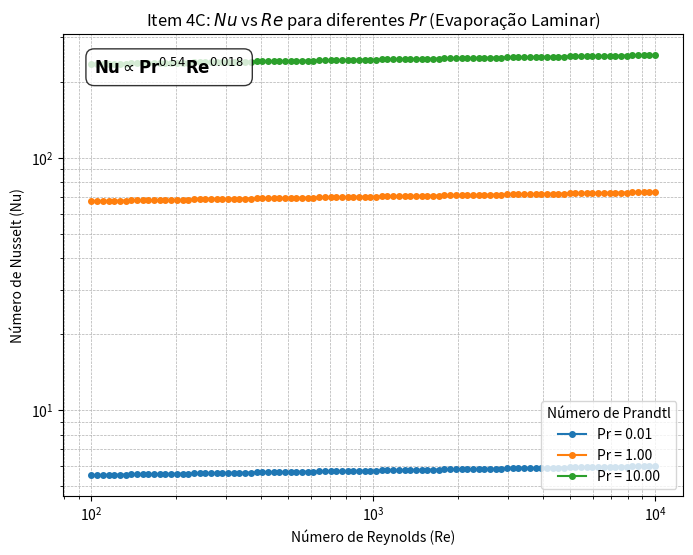
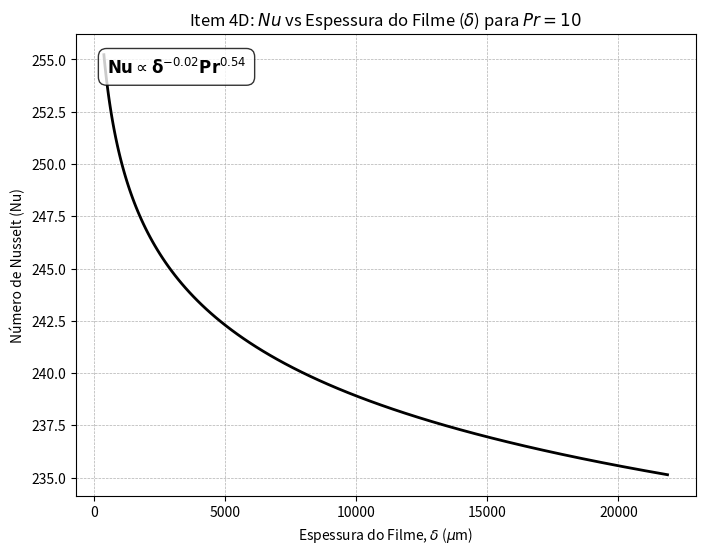

Generate these figures, in order, with matplotlib:
import numpy as np
import matplotlib.pyplot as plt

# --- Constantes e Parâmetros ---
# Valores de Re para a faixa de escoamento (100 a 10000)
RE_RANGE = np.logspace(2, 4, 100) 
# Valores de Pr para diferentes fluidos (Metais, Gases, Água/Líquidos)
PR_VALUES = [0.01, 1.0, 10.0] 
# Constante na correlação Nu (62.09 * (di/kl) - ajustada para visualização)
NU_CONSTANT = 62.09
# Diâmetro interno do tubo (Exemplo, 20mm conforme a Tabela 2)
DIAMETER = 0.020 

# --- Funções de Correlação ---

def calculate_nu(Re, Pr, d_i=DIAMETER, k_l=0.679):
    """
    Calcula o Número de Nusselt (Nu) para Escoamento Laminar Interno (Evaporação).
    Baseado na forma da Eq. 3.14 e 3.16.
    
    Nu = C * Pr^0.5427 * Re^0.0178 * (di/kl)
    O termo d_i/k_l é incluído na constante 62.09 na forma simplificada (Eq. 3.16),
    mas é reintroduzido para manter a forma original e flexibilidade.
    """
    # Usamos 1.0 para o termo (d_i/k_l) para plotar apenas a dependência Re-Pr
    # A constante 62.09 absorve o d_i/k_l de alguma forma para dar o coeficiente
    nu = 62.09 * (Pr ** 0.5427) * (Re ** 0.0178) 
    return nu

def calculate_delta(Re, d_i=DIAMETER):
    """
    Calcula a espessura do filme (delta) com base no Re, 
    usando a correlação da subcamada laminar (Eq. 2.21, simplificada da 2.19, 
    mostrada como δ/d = 61.5 Re^(-7/8)).
    
    Retorna delta em metros (m).
    """
    # delta / d_i = 61.5 * Re^(-7/8)
    delta_over_di = 61.5 * (Re ** (-7.0 / 8.0))
    delta = delta_over_di * d_i
    return delta

# --- Item 4C: Nu vs Re para diferentes Pr (Gráfico de Contorno) ---

def plot_nu_vs_re():
    plt.figure(figsize=(8, 6))
    
    for Pr in PR_VALUES:
        Nu = calculate_nu(RE_RANGE, Pr)
        
        # Plotar no eixo log-log para melhor visualização da relação de potência
        plt.loglog(RE_RANGE, Nu, marker='o', markersize=4, linestyle='-', label=f'Pr = {Pr:.2f}')

    plt.xlabel('Número de Reynolds (Re)')
    plt.ylabel('Número de Nusselt (Nu)')
    plt.title(r'Item 4C: $Nu$ vs $Re$ para diferentes $Pr$ (Evaporação Laminar)')
    plt.grid(True, which="both", linestyle='--', linewidth=0.5)
    
    # Análise da Correlação
    plt.text(0.05, 0.95, 
             r'$\mathbf{Nu} \propto \mathbf{Pr}^{0.54} \mathbf{Re}^{0.018}$', 
             transform=plt.gca().transAxes, fontsize=12, va='top', 
             bbox=dict(boxstyle="round,pad=0.5", fc="white", alpha=0.8))

    plt.legend(title='Número de Prandtl', loc='lower right')
    plt.show()

# --- Item 4D: Nu vs Espessura do Filme (delta) ---

def plot_nu_vs_delta():
    plt.figure(figsize=(8, 6))
    
    # Escolhemos um Pr (Exemplo: Pr=10, Água)
    Pr_ref = 10.0
    
    # 1. Calcular Delta e Nu para a faixa de Re
    Delta_m = calculate_delta(RE_RANGE)
    Nu = calculate_nu(RE_RANGE, Pr_ref)
    
    # Converter Delta para micrometros (µm) para melhor escala no gráfico
    Delta_um = Delta_m * 1e6 
    
    plt.plot(Delta_um, Nu, 'k-', linewidth=2)
    
    plt.xlabel(r'Espessura do Filme, $\delta$ ($\mu$m)')
    plt.ylabel('Número de Nusselt (Nu)')
    plt.title(r'Item 4D: $Nu$ vs Espessura do Filme ($\delta$) para $Pr=10$')
    plt.grid(True, linestyle='--', linewidth=0.5)
    
    # Análise da Correlação (Nu ∝ delta^-0.0203)
    plt.text(0.05, 0.95, 
             r'$\mathbf{Nu} \propto \mathbf{\delta}^{-0.02} \mathbf{Pr}^{0.54}$', 
             transform=plt.gca().transAxes, fontsize=12, va='top', 
             bbox=dict(boxstyle="round,pad=0.5", fc="white", alpha=0.8))

    plt.show()

if __name__ == '__main__':
    print("Gerando gráfico para o Item 4C...")
    plot_nu_vs_re()
    print("Gerando gráfico para o Item 4D...")
    plot_nu_vs_delta()